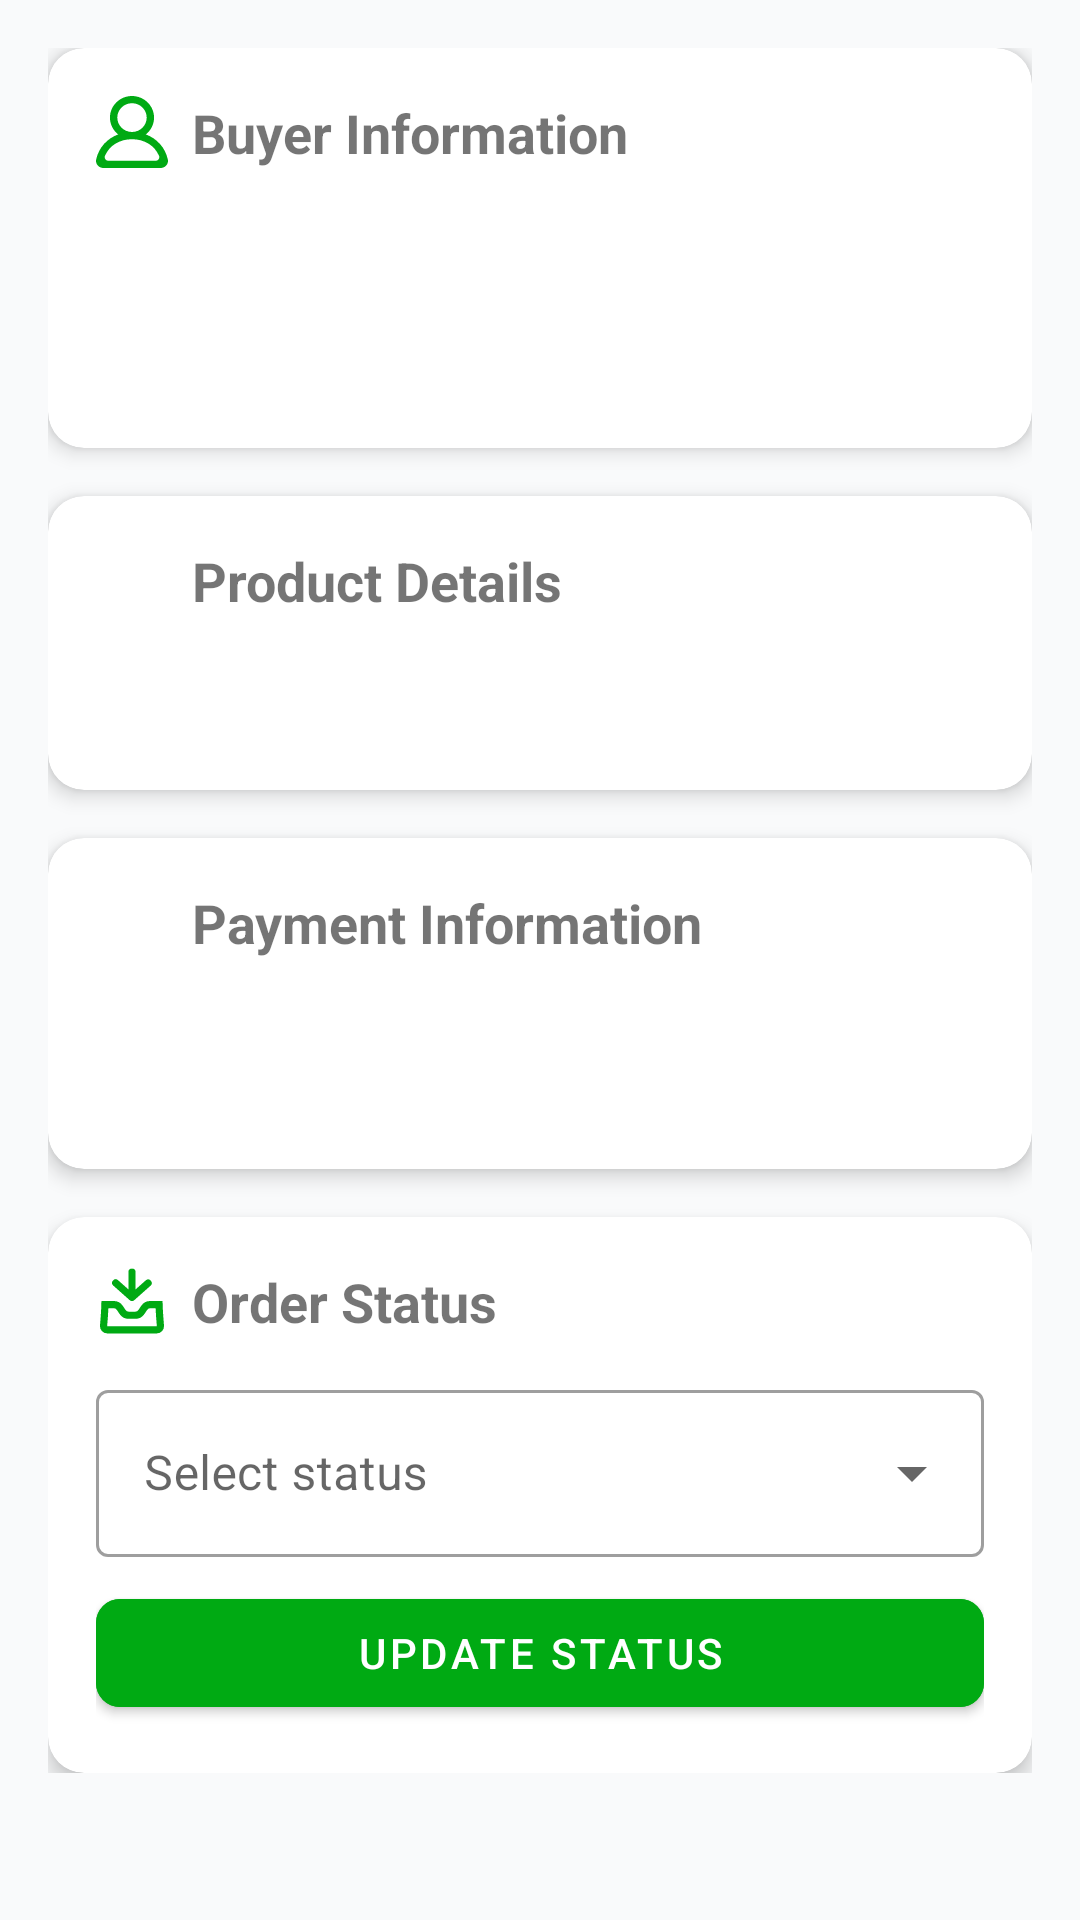

Write the Android layout XML for this screen, with the resource values it uses.
<!-- AndroidManifest.xml: application theme Theme.WARNU -->
<!-- res/layout/fragment_detail_order.xml -->
<?xml version="1.0" encoding="utf-8"?>
<ScrollView xmlns:android="http://schemas.android.com/apk/res/android"
    xmlns:app="http://schemas.android.com/apk/res-auto"
    xmlns:tools="http://schemas.android.com/tools"
    android:layout_width="match_parent"
    android:layout_height="match_parent"
    android:background="@color/white_login"
    tools:context=".ui.seller.order.DetailOrderFragment">

    <LinearLayout
        android:layout_width="match_parent"
        android:layout_height="wrap_content"
        android:orientation="vertical"
        android:padding="16dp">

        
        <com.google.android.material.card.MaterialCardView
            android:layout_width="match_parent"
            android:layout_height="wrap_content"
            app:cardCornerRadius="12dp"
            app:cardElevation="4dp">

            <LinearLayout
                android:layout_width="match_parent"
                android:layout_height="wrap_content"
                android:orientation="vertical"
                android:padding="16dp">

                <LinearLayout
                    android:layout_width="match_parent"
                    android:layout_height="wrap_content"
                    android:gravity="center_vertical"
                    android:orientation="horizontal">

                    <ImageView
                        android:layout_width="24dp"
                        android:layout_height="24dp"
                        android:src="@drawable/ic_profile"
                        app:tint="@color/green"
                        android:contentDescription="Buyer Profile Icon"/>

                    <TextView
                        android:layout_width="wrap_content"
                        android:layout_height="wrap_content"
                        android:layout_marginStart="8dp"
                        android:text="Buyer Information"
                        android:textSize="18sp"
                        android:textStyle="bold" />
                </LinearLayout>

                <TextView
                    android:id="@+id/tv_buyer_name"
                    android:layout_width="wrap_content"
                    android:layout_height="wrap_content"
                    android:layout_marginTop="12dp"
                    tools:text="Name: John Doe" />

                <TextView
                    android:id="@+id/tv_buyer_phone"
                    android:layout_width="wrap_content"
                    android:layout_height="wrap_content"
                    android:layout_marginTop="4dp"
                    tools:text="Phone: +62 812-3456-7890" />

                <TextView
                    android:id="@+id/tv_buyer_address"
                    android:layout_width="wrap_content"
                    android:layout_height="wrap_content"
                    android:layout_marginTop="4dp"
                    tools:text="Address: Jl. Melati No. 12, Jakarta" />
            </LinearLayout>
        </com.google.android.material.card.MaterialCardView>

        
        <com.google.android.material.card.MaterialCardView
            android:layout_width="match_parent"
            android:layout_height="wrap_content"
            android:layout_marginTop="16dp"
            app:cardCornerRadius="12dp"
            app:cardElevation="4dp">

            <LinearLayout
                android:layout_width="match_parent"
                android:layout_height="wrap_content"
                android:orientation="vertical"
                android:padding="16dp">

                <LinearLayout
                    android:layout_width="match_parent"
                    android:layout_height="wrap_content"
                    android:gravity="center_vertical"
                    android:orientation="horizontal">

                    <ImageView
                        android:layout_width="24dp"
                        android:layout_height="24dp"
                        android:src="@drawable/ic_inventory"
                        app:tint="@color/green"
                        android:contentDescription="Product Details Icon" />

                    <TextView
                        android:layout_width="wrap_content"
                        android:layout_height="wrap_content"
                        android:layout_marginStart="8dp"
                        android:text="Product Details"
                        android:textSize="18sp"
                        android:textStyle="bold" />
                </LinearLayout>

                <androidx.recyclerview.widget.RecyclerView
                    android:id="@+id/rv_order_products"
                    android:layout_width="match_parent"
                    android:layout_height="wrap_content"
                    android:layout_marginTop="12dp"
                    tools:listitem="@layout/item_order_product" />

                <TextView
                    android:id="@+id/tv_total_price"
                    android:layout_width="match_parent"
                    android:layout_height="wrap_content"
                    android:gravity="end"
                    android:paddingTop="8dp"
                    android:textSize="16sp"
                    android:textStyle="bold"
                    tools:text="Total: Rp 150,000" />
            </LinearLayout>
        </com.google.android.material.card.MaterialCardView>

        
        <com.google.android.material.card.MaterialCardView
            android:layout_width="match_parent"
            android:layout_height="wrap_content"
            android:layout_marginTop="16dp"
            app:cardCornerRadius="12dp"
            app:cardElevation="4dp">

            <LinearLayout
                android:layout_width="match_parent"
                android:layout_height="wrap_content"
                android:orientation="vertical"
                android:padding="16dp">

                <LinearLayout
                    android:layout_width="match_parent"
                    android:layout_height="wrap_content"
                    android:gravity="center_vertical"
                    android:orientation="horizontal">

                    <ImageView
                        android:layout_width="24dp"
                        android:layout_height="24dp"
                        android:src="@drawable/ic_receipt"
                        app:tint="@color/green"
                        android:contentDescription="Payment Info Icon"/>

                    <TextView
                        android:layout_width="wrap_content"
                        android:layout_height="wrap_content"
                        android:layout_marginStart="8dp"
                        android:text="Payment Information"
                        android:textSize="18sp"
                        android:textStyle="bold" />
                </LinearLayout>

                <TextView
                    android:id="@+id/tv_payment_method"
                    android:layout_width="wrap_content"
                    android:layout_height="wrap_content"
                    android:layout_marginTop="12dp"
                    tools:text="Method: Bank Transfer" />

                <TextView
                    android:id="@+id/tv_payment_status"
                    android:layout_width="wrap_content"
                    android:layout_height="wrap_content"
                    android:layout_marginTop="4dp"
                    tools:text="Status: Pending" />
            </LinearLayout>
        </com.google.android.material.card.MaterialCardView>

        
        <com.google.android.material.card.MaterialCardView
            android:layout_width="match_parent"
            android:layout_height="wrap_content"
            android:layout_marginTop="16dp"
            app:cardCornerRadius="12dp"
            app:cardElevation="4dp">

            <LinearLayout
                android:layout_width="match_parent"
                android:layout_height="wrap_content"
                android:orientation="vertical"
                android:padding="16dp">

                <LinearLayout
                    android:layout_width="match_parent"
                    android:layout_height="wrap_content"
                    android:gravity="center_vertical"
                    android:orientation="horizontal">

                    <ImageView
                        android:layout_width="24dp"
                        android:layout_height="24dp"
                        android:src="@drawable/ic_order"
                        app:tint="@color/green"
                        android:contentDescription="Order Status Icon"/>

                    <TextView
                        android:layout_width="wrap_content"
                        android:layout_height="wrap_content"
                        android:layout_marginStart="8dp"
                        android:text="Order Status"
                        android:textSize="18sp"
                        android:textStyle="bold" />
                </LinearLayout>

                <com.google.android.material.textfield.TextInputLayout
                    style="@style/Widget.MaterialComponents.TextInputLayout.OutlinedBox.ExposedDropdownMenu"
                    android:layout_width="match_parent"
                    android:layout_height="wrap_content"
                    android:layout_marginTop="12dp"
                    android:hint="Select status">

                    <AutoCompleteTextView
                        android:id="@+id/dropdown_order_status"
                        android:layout_width="match_parent"
                        android:layout_height="wrap_content"
                        android:inputType="none"
                        tools:text="Processing" />
                </com.google.android.material.textfield.TextInputLayout>

                <com.google.android.material.button.MaterialButton
                    android:id="@+id/btn_update_status"
                    android:layout_width="match_parent"
                    android:layout_height="wrap_content"
                    android:layout_marginTop="8dp"
                    android:backgroundTint="@color/green"
                    android:text="Update Status"
                    app:cornerRadius="8dp" />
            </LinearLayout>
        </com.google.android.material.card.MaterialCardView>
    </LinearLayout>
</ScrollView>
<!-- res/layout/item_order_product.xml (included above) -->
<?xml version="1.0" encoding="utf-8"?>
<com.google.android.material.card.MaterialCardView xmlns:android="http://schemas.android.com/apk/res/android"
    xmlns:app="http://schemas.android.com/apk/res-auto"
    xmlns:tools="http://schemas.android.com/tools"
    android:layout_width="match_parent"
    android:layout_height="wrap_content"
    android:layout_marginVertical="4dp"
    app:cardCornerRadius="8dp"
    app:cardElevation="2dp">

    <androidx.constraintlayout.widget.ConstraintLayout
        android:layout_width="match_parent"
        android:layout_height="wrap_content"
        android:padding="12dp">

        <com.google.android.material.imageview.ShapeableImageView
            android:id="@+id/iv_product_image"
            android:layout_width="60dp"
            android:layout_height="60dp"
            android:scaleType="centerCrop"
            app:layout_constraintStart_toStartOf="parent"
            app:layout_constraintTop_toTopOf="parent"
            app:layout_constraintBottom_toBottomOf="parent"
            app:shapeAppearanceOverlay="@style/RoundedImageStyle"
            tools:src="@drawable/placeholder_image"
            android:contentDescription="Gambar Produk" />

        <TextView
            android:id="@+id/tv_product_name"
            android:layout_width="0dp"
            android:layout_height="wrap_content"
            android:layout_marginStart="16dp"
            android:ellipsize="end"
            android:maxLines="2"
            android:textColor="@color/black"
            android:textSize="16sp"
            android:textStyle="bold"
            app:layout_constraintStart_toEndOf="@id/iv_product_image"
            app:layout_constraintTop_toTopOf="parent"
            app:layout_constraintEnd_toEndOf="parent"
            tools:text="Nama Produk yang Cukup Panjang" />

        <TextView
            android:id="@+id/tv_product_quantity"
            android:layout_width="wrap_content"
            android:layout_height="wrap_content"
            android:layout_marginTop="4dp"
            android:textSize="14sp"
            app:layout_constraintStart_toStartOf="@id/tv_product_name"
            app:layout_constraintTop_toBottomOf="@id/tv_product_name"
            tools:text="Jumlah: 2" />

        <TextView
            android:id="@+id/tv_product_price"
            android:layout_width="wrap_content"
            android:layout_height="wrap_content"
            android:textColor="@color/green"
            android:textSize="14sp"
            android:textStyle="bold"
            app:layout_constraintEnd_toEndOf="parent"
            app:layout_constraintBottom_toBottomOf="parent"
            tools:text="Rp 75.000" />

    </androidx.constraintlayout.widget.ConstraintLayout>
</com.google.android.material.card.MaterialCardView>
<!-- resources referenced by this layout -->
<resources>
  <color name="black">#FF000000</color>
  <color name="green">#FF00AA13</color>
  <color name="white_login">#F9FAFB</color>
  <!-- drawable ic_order (drawable) -->
  <vector xmlns:android="http://schemas.android.com/apk/res/android" android:height="24dp" android:viewportHeight="20" android:viewportWidth="20" android:width="24dp">
        
      <path android:fillColor="#FFFFFF" android:fillType="evenOdd" android:pathData="M11,2a1,1 0,1 0,-2 0v4.773l-2.836,-2.52a1,1 0,1 0,-1.328 1.494l4.5,4a1,1 0,0 0,1.328 0l4.5,-4a1,1 0,0 0,-1.328 -1.494L11,6.773V2zM3.447,12a125.965,125.965 0,0 1,-0.35 4.99v0.004a0.013,0.013 0,0 0,0.005 0.006h13.796l0.002,-0.002 0.003,-0.004v-0.003a125.829,125.829 0,0 1,-0.35 -4.991h-1.49a1,1 0,0 0,-0.829 0.44l-0.81,1.201a3,3 0,0 1,-2.487 1.322H9.063a3,3 0,0 1,-2.487 -1.322l-0.81,-1.2A1,1 0,0 0,4.937 12h-1.49zM18.5,10h-3.437a3,3 0,0 0,-2.487 1.322l-0.81,1.2a1,1 0,0 1,-0.829 0.441H9.063a1,1 0,0 1,-0.829 -0.44l-0.81,-1.201A3,3 0,0 0,4.937 10H1.5c0,2.032 -0.248,5.155 -0.395,6.815A2.008,2.008 0,0 0,3.103 19h13.794a2.008,2.008 0,0 0,1.998 -2.185c-0.147,-1.66 -0.395,-4.783 -0.395,-6.815z"/>
      
  </vector>
  <!-- drawable ic_profile (drawable) -->
  <vector xmlns:android="http://schemas.android.com/apk/res/android"
      xmlns:tools="http://schemas.android.com/tools"
      android:width="800dp"
      android:height="800dp"
      android:viewportWidth="20"
      android:viewportHeight="20"
      tools:ignore="VectorRaster">
    <path
        android:pathData="M16.563,18L3.438,18C2.732,18 2.21,17.303 2.477,16.662C3.713,13.698 6.617,12 10,12C13.384,12 16.288,13.698 17.524,16.662C17.791,17.303 17.269,18 16.563,18M5.917,6C5.917,3.794 7.749,2 10,2C12.252,2 14.083,3.794 14.083,6C14.083,8.206 12.252,10 10,10C7.749,10 5.917,8.206 5.917,6M19.956,17.636C19.214,14.277 16.892,11.798 13.837,10.673C15.456,9.396 16.4,7.331 16.053,5.07C15.651,2.447 13.424,0.348 10.735,0.042C7.023,-0.381 3.875,2.449 3.875,6C3.875,7.89 4.769,9.574 6.164,10.673C3.107,11.798 0.787,14.277 0.044,17.636C-0.225,18.857 0.779,20 2.054,20L17.946,20C19.222,20 20.226,18.857 19.956,17.636"
        android:strokeWidth="1"
        android:fillColor="#000000"
        android:fillType="evenOdd"
        android:strokeColor="#00000000"/>
  </vector>
  <style name="RoundedImageStyle" parent="">
          <item name="cornerFamily">rounded</item>
          <item name="cornerSize">16dp</item>
      </style>
  <style name="Theme.WARNU" parent="Theme.MaterialComponents.DayNight.NoActionBar">
          <item name="colorPrimary">@color/purple_500</item>
          <item name="colorPrimaryVariant">@color/purple_700</item>
          <item name="colorOnPrimary">@color/white</item>
          <item name="windowActionBar">false</item>
          <item name="windowNoTitle">true</item>
          <item name="colorSecondary">@color/teal_200</item>
          <item name="colorSecondaryVariant">@color/teal_700</item>
          <item name="colorOnSecondary">@color/black</item>
  
          <item name="android:statusBarColor">@android:color/transparent</item>
      </style>
  <color name="purple_500">#FF6200EE</color>
  <color name="purple_700">#FF3700B3</color>
  <color name="white">#FFFFFFFF</color>
  <color name="teal_200">#FF03DAC5</color>
  <color name="teal_700">#FF018786</color>
</resources>
